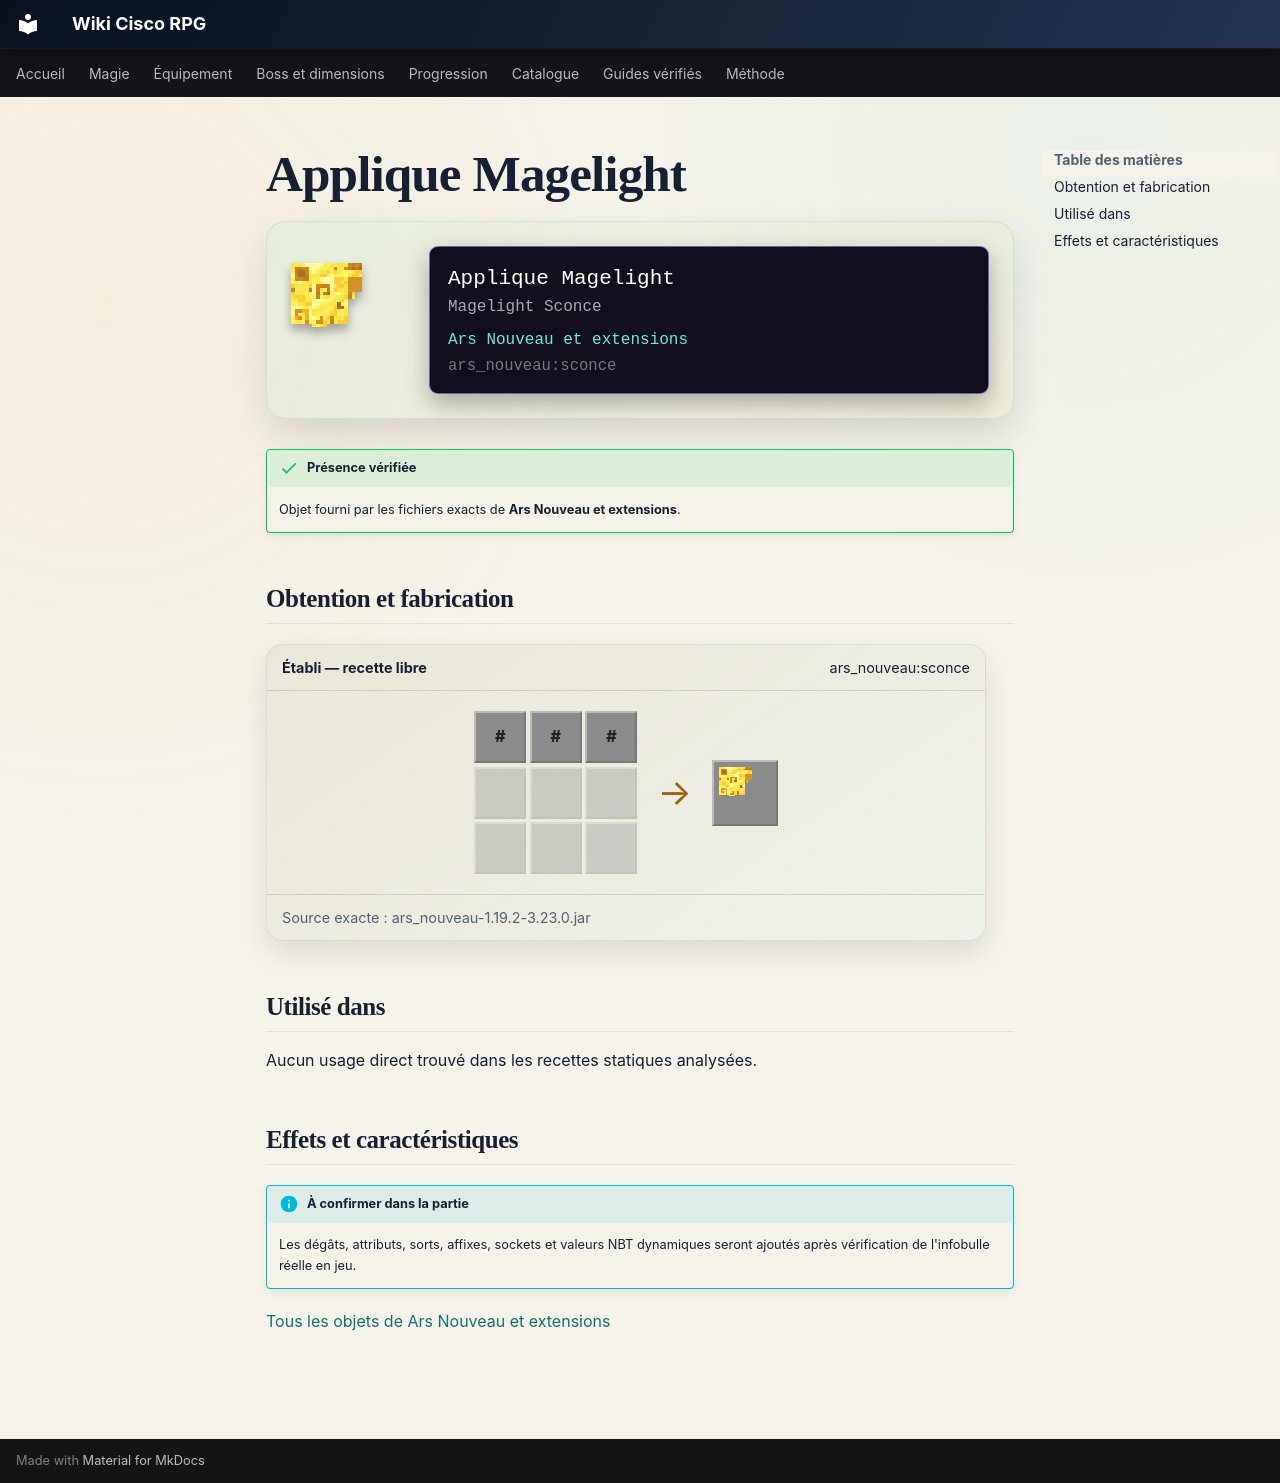

repository: Kloups-Dev/wiki-cisco-rpg · page: catalogue/objets/ars_nouveau/sconce/index.html · generator: mkdocs

# Applique Magelight

<div class="mc-item-showcase">
<img class="mc-item-icon" src="../../../../assets/generated/items/ars_nouveau/sconce.png" alt="Applique Magelight">
<div class="mc-tooltip-card">
<div class="mc-tooltip-card__name">Applique Magelight</div>
<div class="mc-tooltip-card__alias">Magelight Sconce</div>
<div class="mc-tooltip-card__mod">Ars Nouveau et extensions</div>
<div class="mc-tooltip-card__id">ars_nouveau:sconce</div>
</div>
</div>

!!! success "Présence vérifiée"
    Objet fourni par les fichiers exacts de **Ars Nouveau et extensions**.

## Obtention et fabrication

<div class="jei-recipe"><div class="jei-recipe__head"><strong>Établi — recette libre</strong><span>ars_nouveau:sconce</span></div><div class="jei-recipe__body"><div class="jei-grid"><span class="jei-slot jei-slot--tag" title="#forge:gems/source">#</span><span class="jei-slot jei-slot--tag" title="#forge:nuggets/gold">#</span><span class="jei-slot jei-slot--tag" title="#forge:nuggets/gold">#</span><span class="jei-slot jei-slot--empty"></span><span class="jei-slot jei-slot--empty"></span><span class="jei-slot jei-slot--empty"></span><span class="jei-slot jei-slot--empty"></span><span class="jei-slot jei-slot--empty"></span><span class="jei-slot jei-slot--empty"></span></div><span class="jei-arrow">→</span><span class="jei-slot jei-slot--result"><img src="../../../../assets/generated/items/ars_nouveau/sconce.png" alt=""></span></div><div class="jei-recipe__source">Source exacte : ars_nouveau-1.19.2-3.23.0.jar</div></div>

## Utilisé dans

Aucun usage direct trouvé dans les recettes statiques analysées.

## Effets et caractéristiques

!!! info "À confirmer dans la partie"
    Les dégâts, attributs, sorts, affixes, sockets et valeurs NBT dynamiques seront ajoutés après vérification de l'infobulle réelle en jeu.

[Tous les objets de Ars Nouveau et extensions](../../../contenu/ars-nouveau.md)
